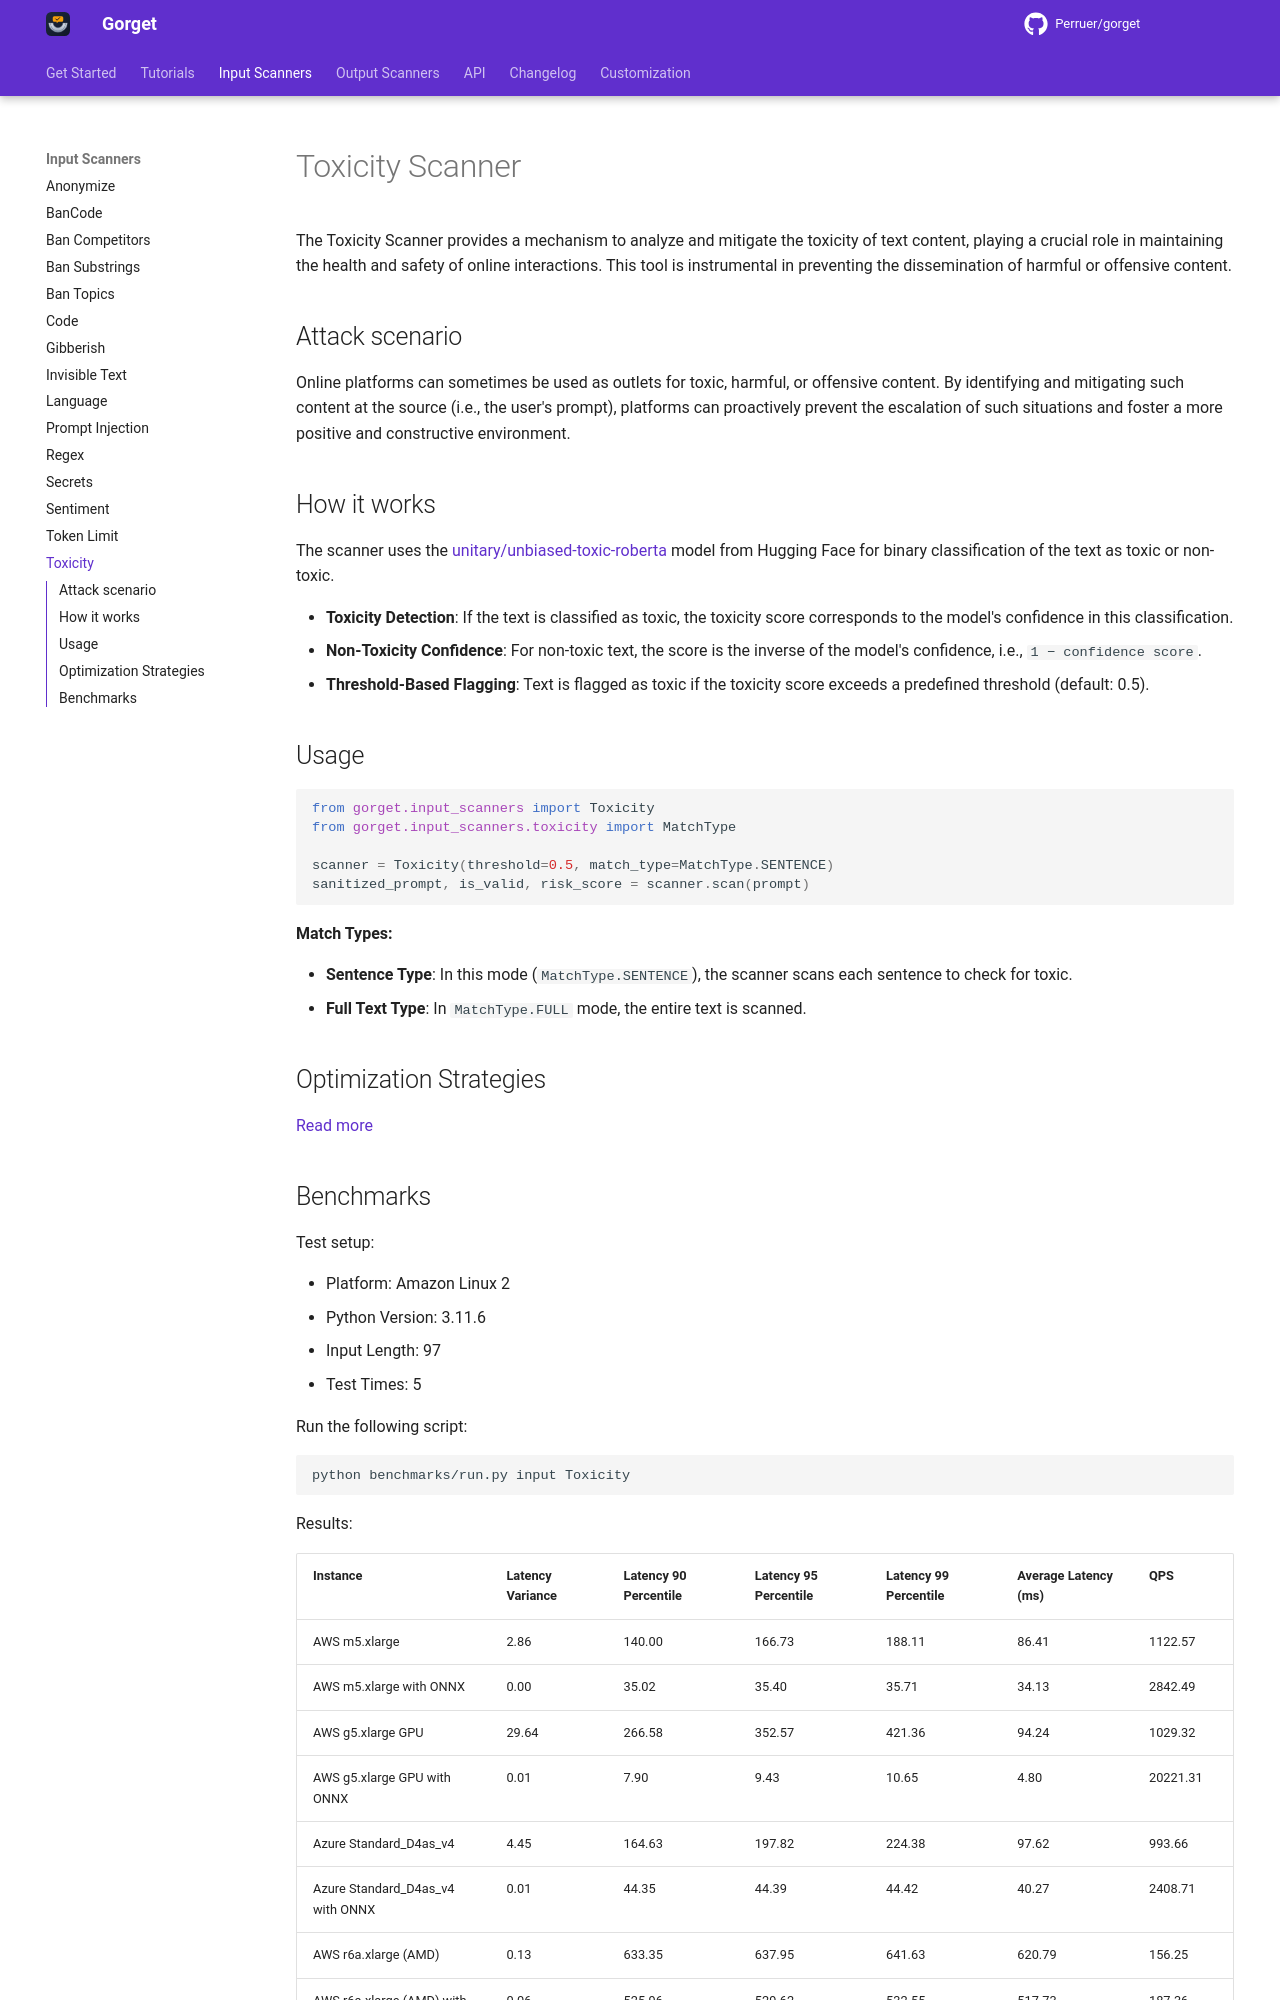

repository: Perruer/gorget · page: input_scanners/toxicity/index.html · generator: mkdocs

# Toxicity Scanner

The Toxicity Scanner provides a mechanism to analyze and mitigate the toxicity of text content, playing a crucial role in maintaining the health and safety of online interactions.
This tool is instrumental in preventing the dissemination of harmful or offensive content.

## Attack scenario

Online platforms can sometimes be used as outlets for toxic, harmful, or offensive content. By identifying and
mitigating such content at the source (i.e., the user's prompt), platforms can proactively prevent the escalation of
such situations and foster a more positive and constructive environment.

## How it works

The scanner uses the [unitary/unbiased-toxic-roberta](https://huggingface.co/unitary/unbiased-toxic-roberta) model from Hugging Face for binary classification of the text as toxic or non-toxic.

- **Toxicity Detection**: If the text is classified as toxic, the toxicity score corresponds to the model's confidence in this classification.
- **Non-Toxicity Confidence**: For non-toxic text, the score is the inverse of the model's confidence, i.e., `1 − confidence score`.
- **Threshold-Based Flagging**: Text is flagged as toxic if the toxicity score exceeds a predefined threshold (default: 0.5).

## Usage

```python
from gorget.input_scanners import Toxicity
from gorget.input_scanners.toxicity import MatchType

scanner = Toxicity(threshold=0.5, match_type=MatchType.SENTENCE)
sanitized_prompt, is_valid, risk_score = scanner.scan(prompt)
```

**Match Types:**

- **Sentence Type**: In this mode (`MatchType.SENTENCE`), the scanner scans each sentence to check for toxic.
- **Full Text Type**: In `MatchType.FULL` mode, the entire text is scanned.

## Optimization Strategies

[Read more](../tutorials/optimization.md)
